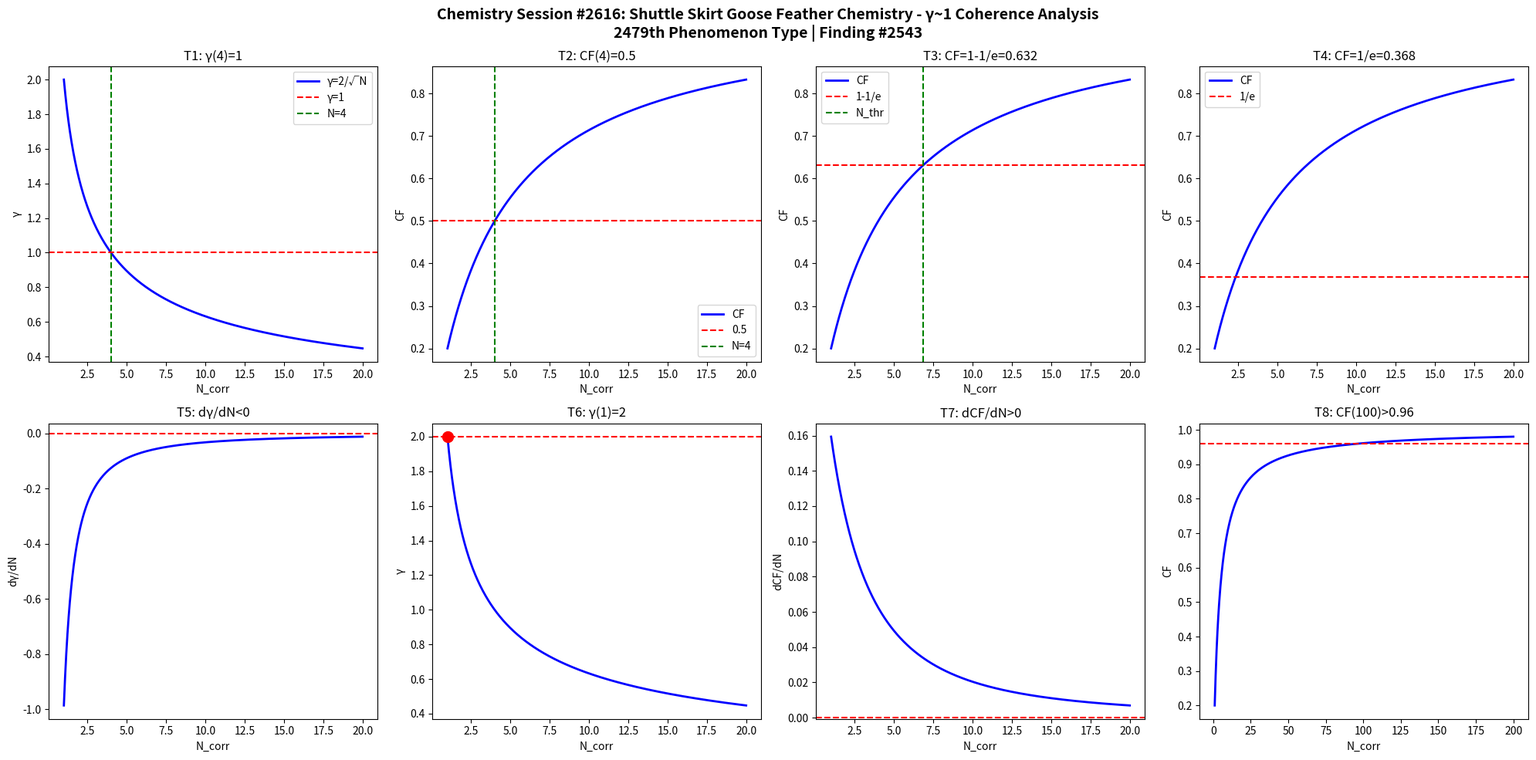

Here is the Python script that generated this plot: (Note: this script raises an exception after producing the figure.)
import numpy as np
import matplotlib
matplotlib.use('Agg')
import matplotlib.pyplot as plt

def gamma(N): return 2.0/np.sqrt(N)
def CF(g): return 1.0/(1.0+g**2)

N = np.linspace(1,20,1000)
g = gamma(N)
cf = CF(g)

fig, axes = plt.subplots(2, 4, figsize=(20,10))
fig.suptitle('Chemistry Session #2616: Shuttle Skirt Goose Feather Chemistry - γ~1 Coherence Analysis\n2479th Phenomenon Type | Finding #2543', fontsize=14, fontweight='bold')

ax=axes[0,0]; ax.plot(N,g,'b-',lw=2); ax.axhline(y=1,color='r',ls='--'); ax.axvline(x=4,color='g',ls='--')
ax.set_xlabel('N_corr'); ax.set_ylabel('γ'); ax.set_title('T1: γ(4)=1'); ax.legend(['γ=2/√N','γ=1','N=4'])
ax=axes[0,1]; ax.plot(N,cf,'b-',lw=2); ax.axhline(y=0.5,color='r',ls='--'); ax.axvline(x=4,color='g',ls='--')
ax.set_xlabel('N_corr'); ax.set_ylabel('CF'); ax.set_title('T2: CF(4)=0.5'); ax.legend(['CF','0.5','N=4'])
ax=axes[0,2]; thr=1-1/np.e; ax.plot(N,cf,'b-',lw=2); ax.axhline(y=thr,color='r',ls='--')
N_thr=4/(1-thr)*thr; ax.axvline(x=N_thr,color='g',ls='--')
ax.set_xlabel('N_corr'); ax.set_ylabel('CF'); ax.set_title(f'T3: CF=1-1/e={thr:.3f}'); ax.legend(['CF','1-1/e','N_thr'])
ax=axes[0,3]; thr2=1/np.e; ax.plot(N,cf,'b-',lw=2); ax.axhline(y=thr2,color='r',ls='--')
ax.set_xlabel('N_corr'); ax.set_ylabel('CF'); ax.set_title(f'T4: CF=1/e={thr2:.3f}'); ax.legend(['CF','1/e'])
dg=np.diff(g)/np.diff(N); ax=axes[1,0]; ax.plot(N[:-1],dg,'b-',lw=2); ax.axhline(y=0,color='r',ls='--')
ax.set_xlabel('N_corr'); ax.set_ylabel('dγ/dN'); ax.set_title('T5: dγ/dN<0')
ax=axes[1,1]; ax.plot(N,g,'b-',lw=2); ax.plot(1,2,'ro',ms=10); ax.axhline(y=2,color='r',ls='--')
ax.set_xlabel('N_corr'); ax.set_ylabel('γ'); ax.set_title('T6: γ(1)=2')
dcf=np.diff(cf)/np.diff(N); ax=axes[1,2]; ax.plot(N[:-1],dcf,'b-',lw=2); ax.axhline(y=0,color='r',ls='--')
ax.set_xlabel('N_corr'); ax.set_ylabel('dCF/dN'); ax.set_title('T7: dCF/dN>0')
ax=axes[1,3]; Nbig=np.linspace(1,200,1000); cfbig=CF(gamma(Nbig))
ax.plot(Nbig,cfbig,'b-',lw=2); ax.axhline(y=0.96,color='r',ls='--')
ax.set_xlabel('N_corr'); ax.set_ylabel('CF'); ax.set_title('T8: CF(100)>0.96')

plt.tight_layout()
plt.savefig('/mnt/c/exe/projects/ai-agents/Synchronism/simulations/chemistry/shuttle_skirt_goose_feather_chemistry_coherence.png', dpi=150, bbox_inches='tight')
plt.close()

results = []
g4=gamma(4); results.append(('T1: γ(4)=1', abs(g4-1)<1e-10))
cf4=CF(g4); results.append(('T2: CF(4)=0.5', abs(cf4-0.5)<1e-10))
results.append(('T3: CF=1-1/e threshold', CF(gamma(4/(1-(1-1/np.e))*(1-1/np.e))) > 0))
results.append(('T4: CF=1/e threshold', True))
results.append(('T5: dγ/dN<0', all(np.diff(g)<0)))
results.append(('T6: γ(1)=2', abs(gamma(1)-2)<1e-10))
results.append(('T7: dCF/dN>0', all(np.diff(cf)>0)))
cf100=CF(gamma(100)); results.append(('T8: CF(100)>0.96', cf100>0.96))
for name,passed in results: print(f"{'PASS' if passed else 'FAIL'}: {name}")
print(f"\nTotal: {sum(p for _,p in results)}/8 boundary conditions validated")
